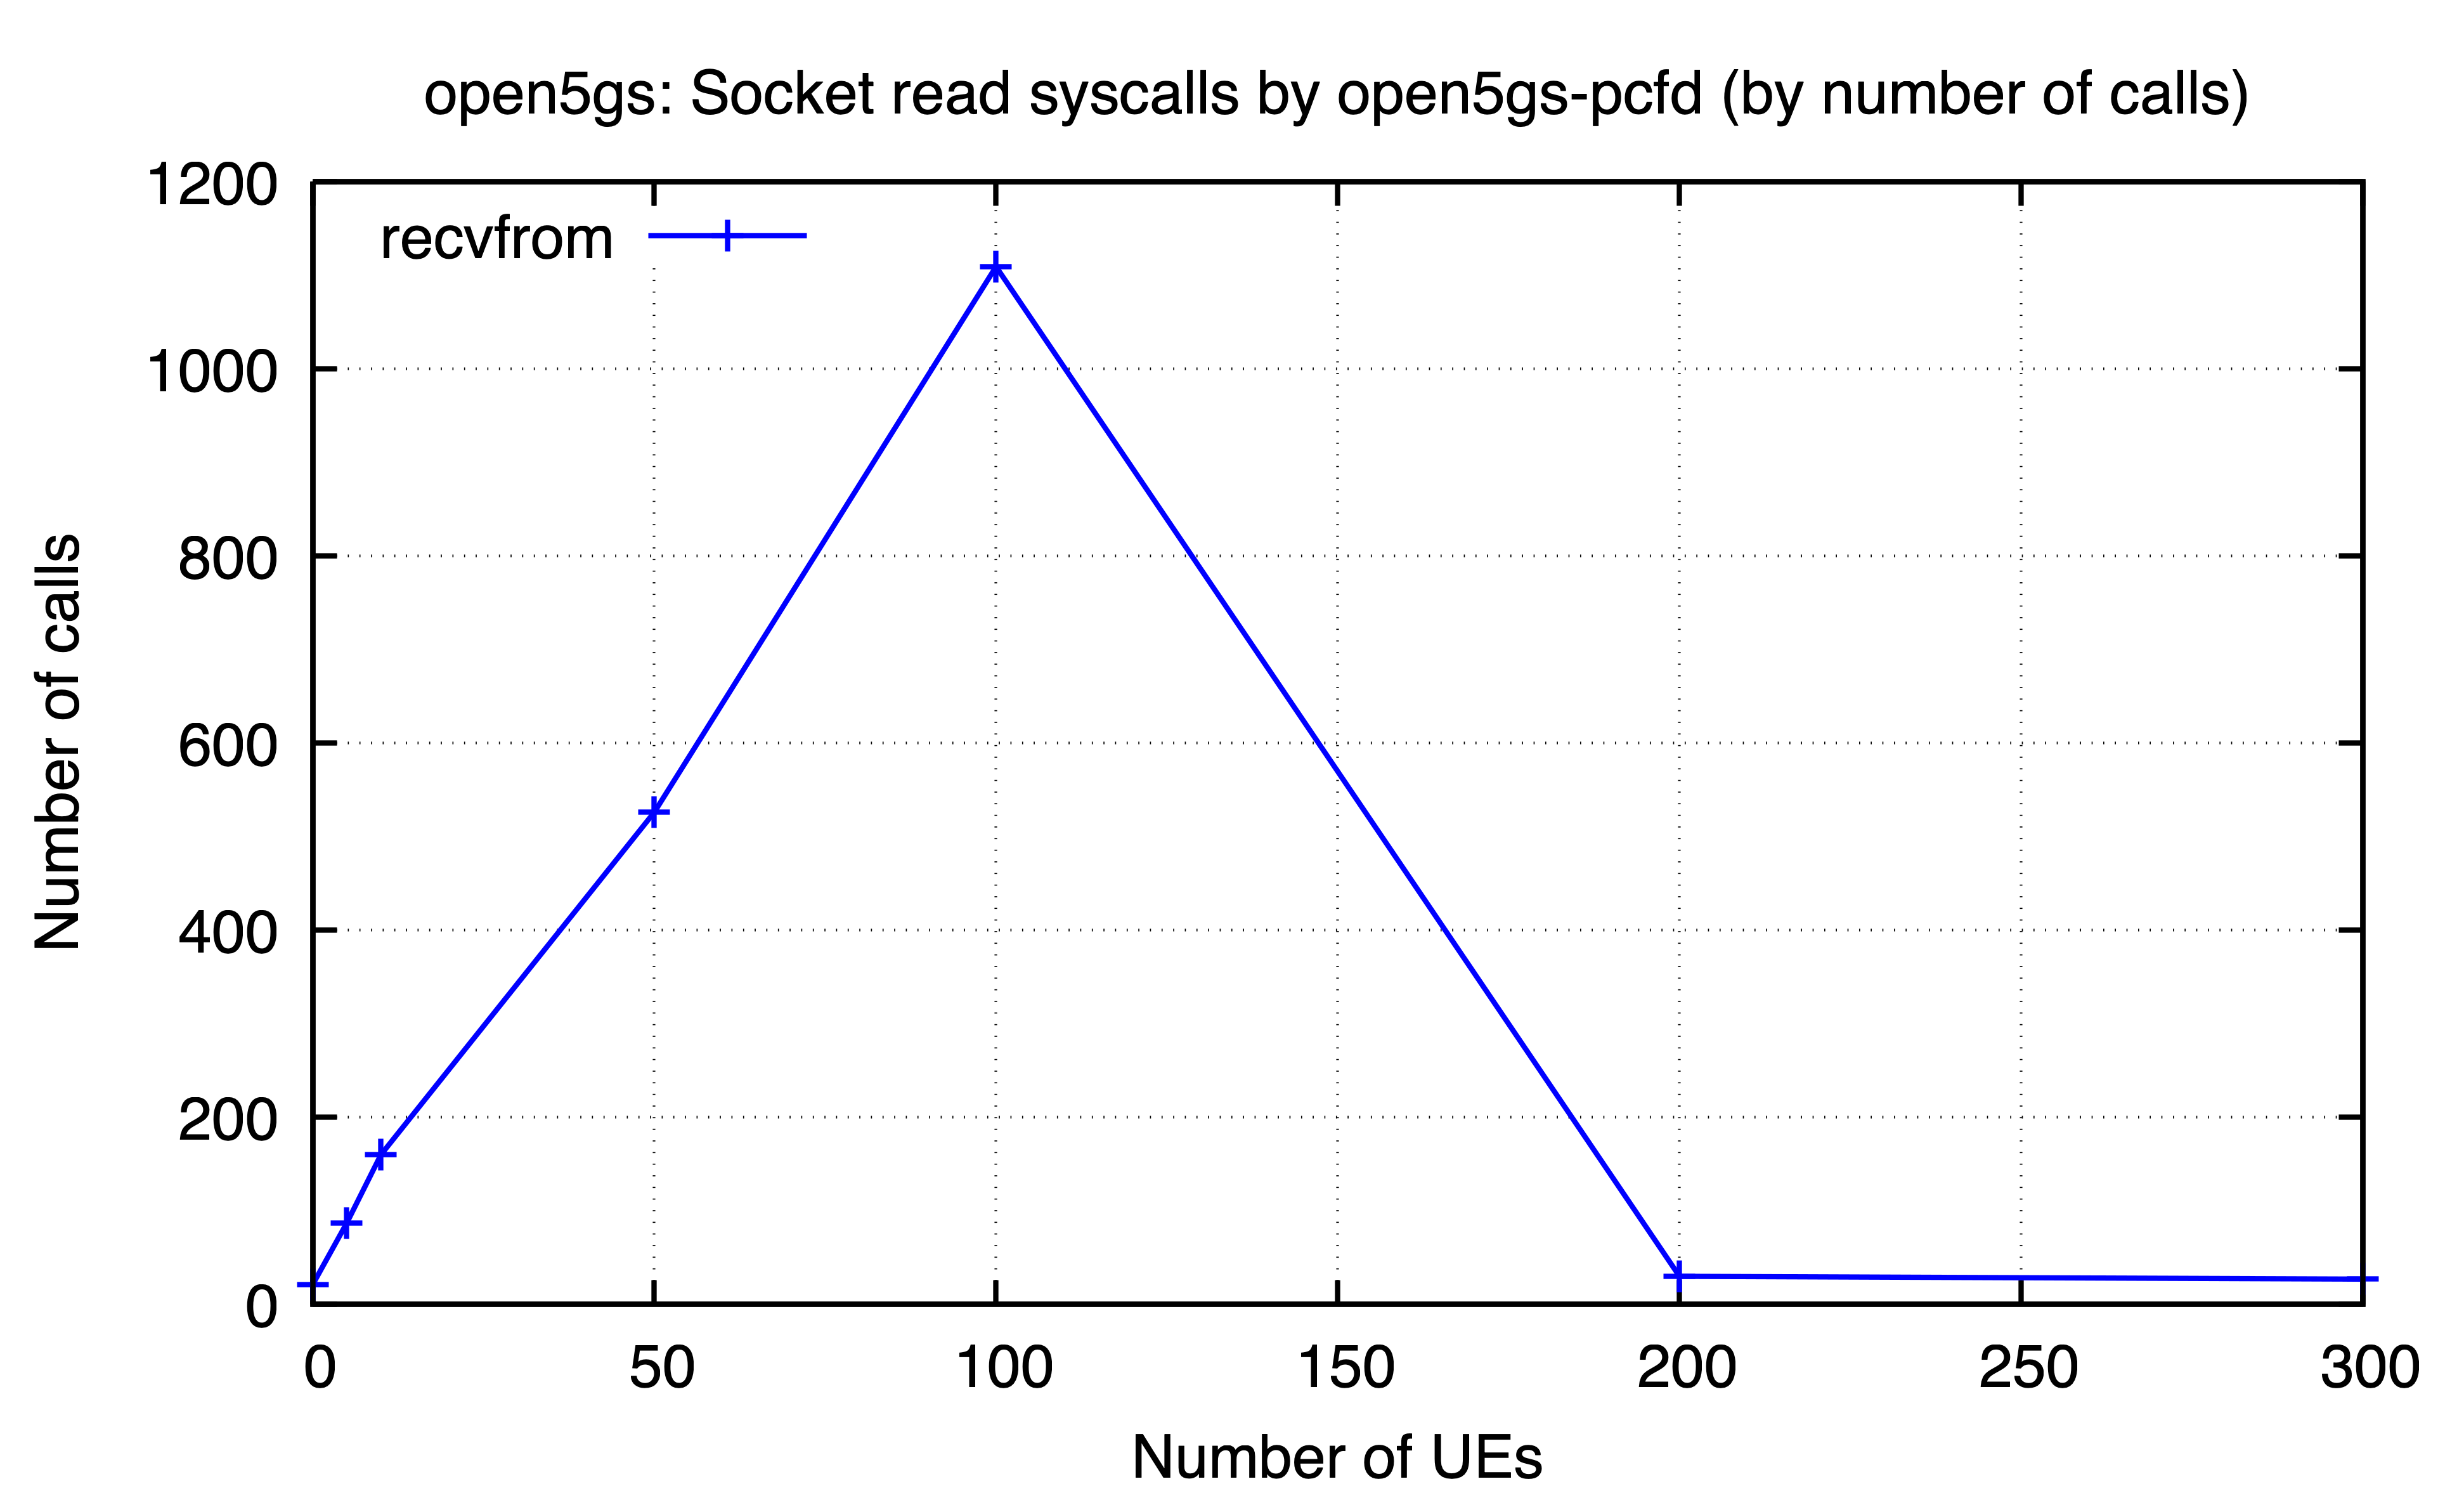

Source data for this figure (header and first rows):
ues, recvfrom
0, 21
5, 87
10, 160
50, 526
100, 1109
200, 30
300, 27
